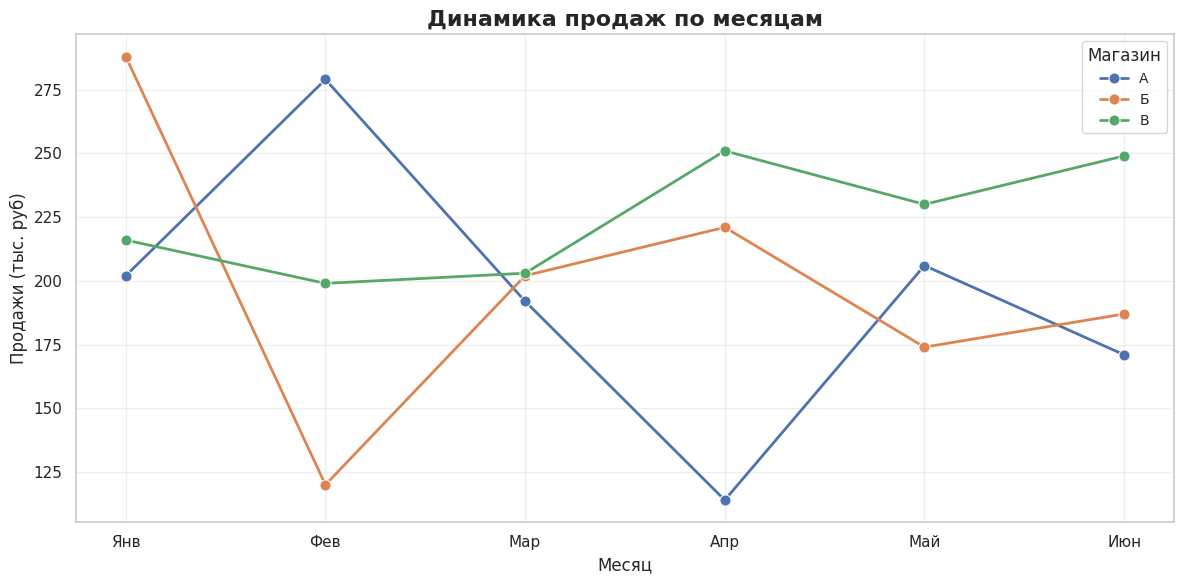
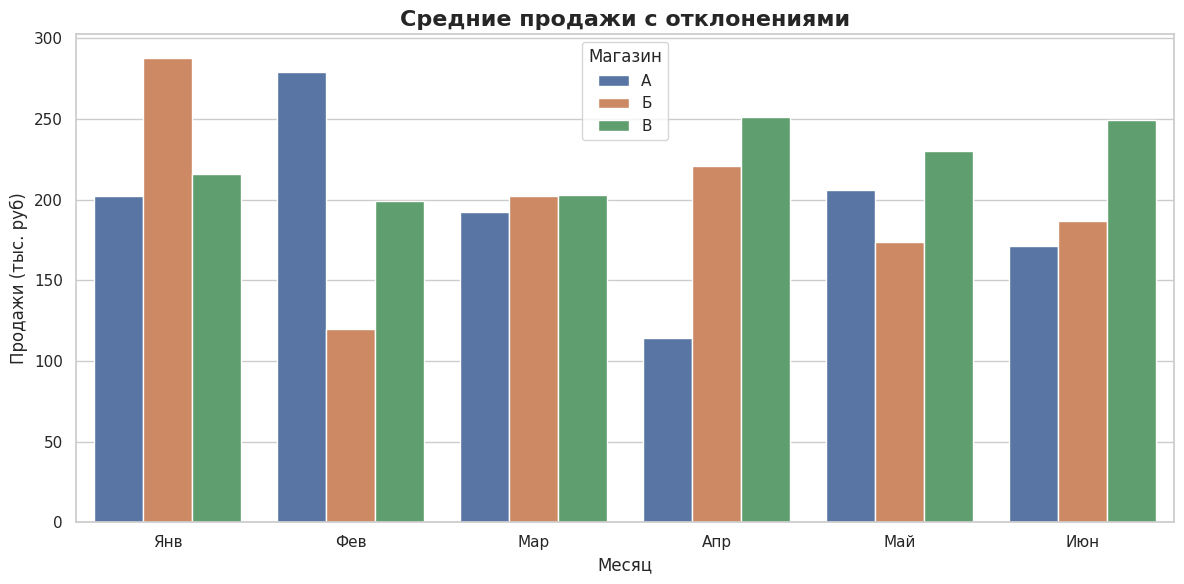
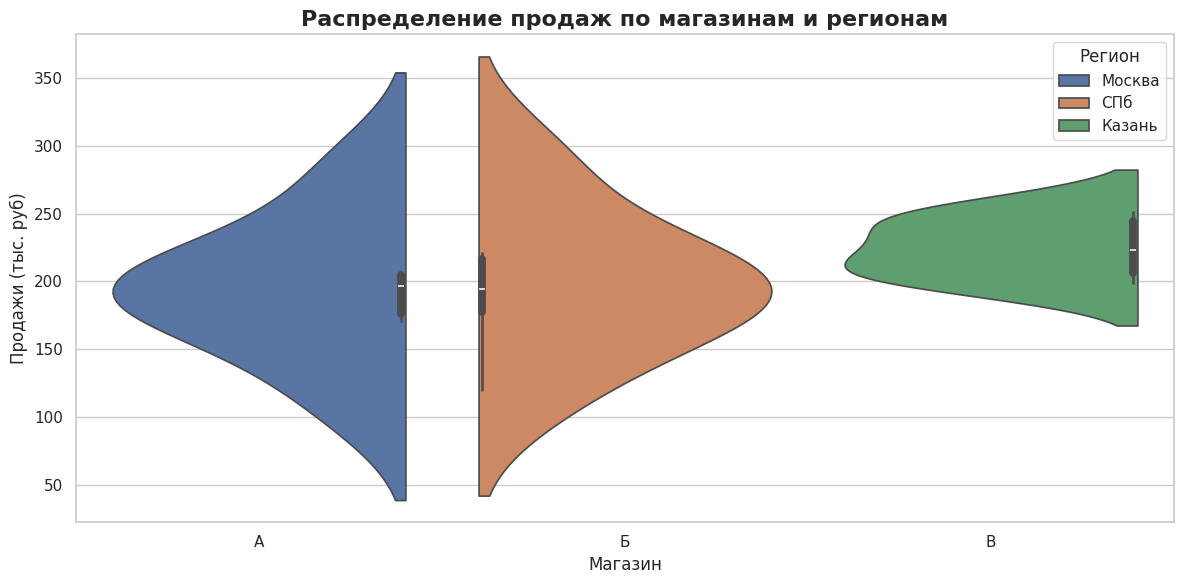
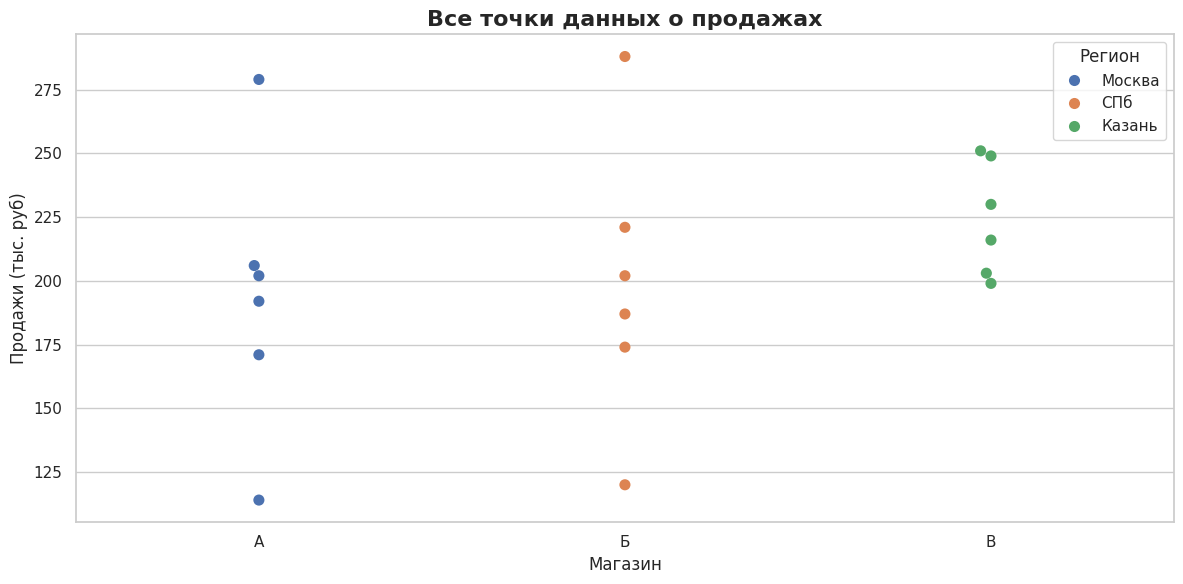
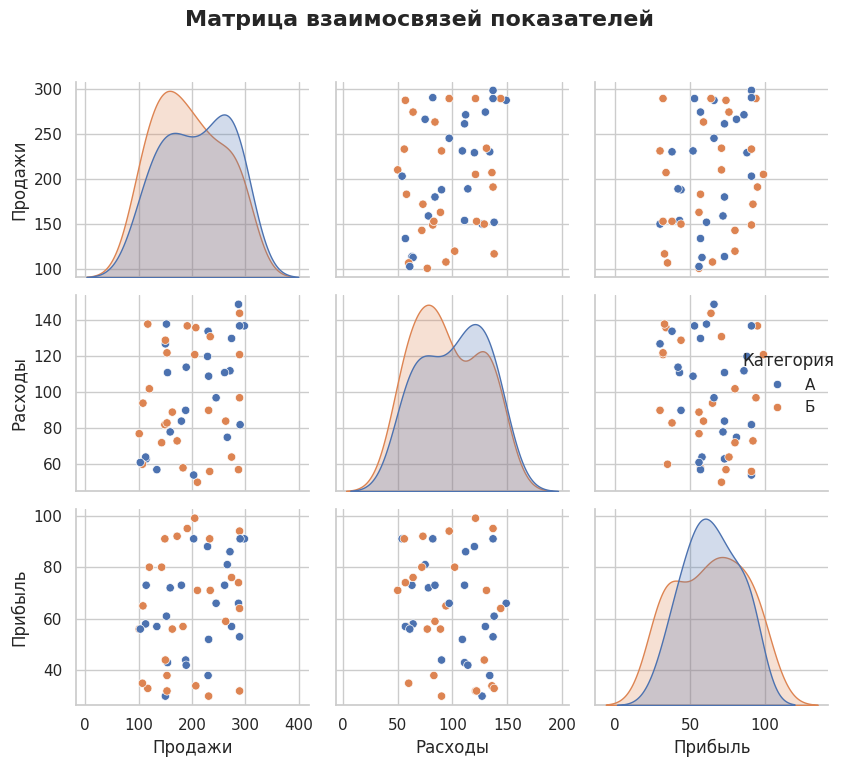
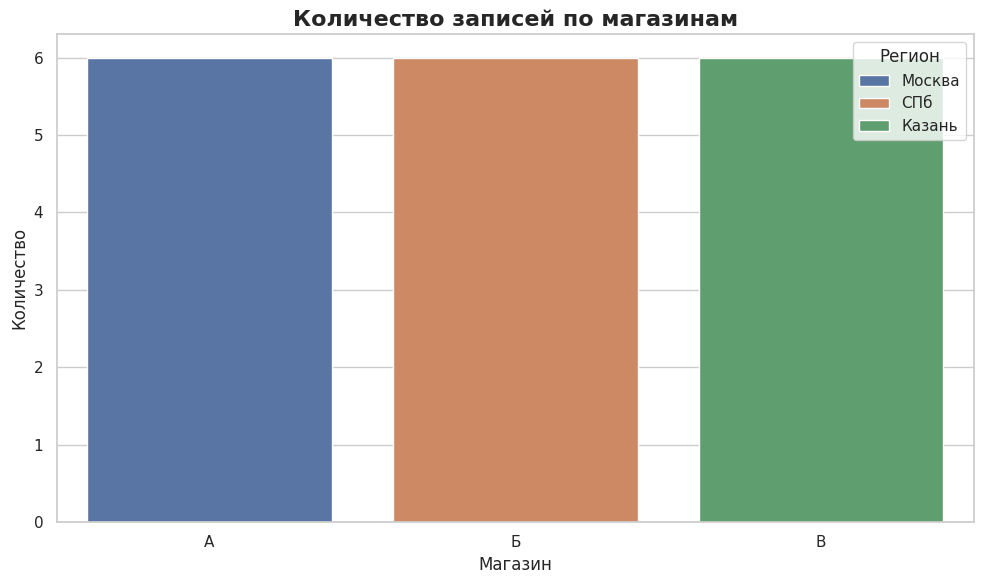
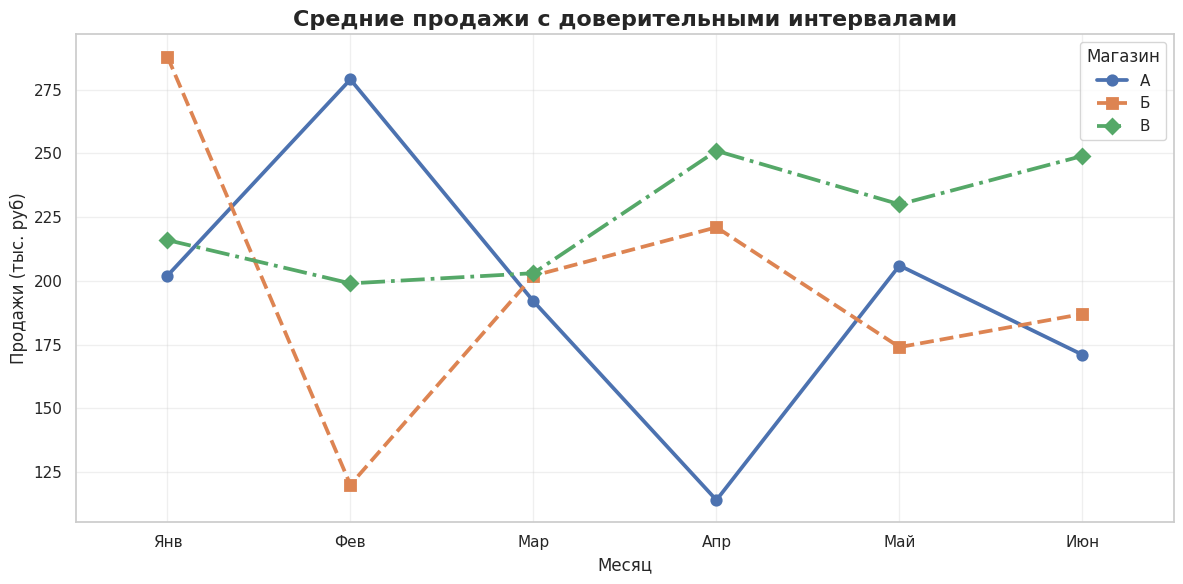
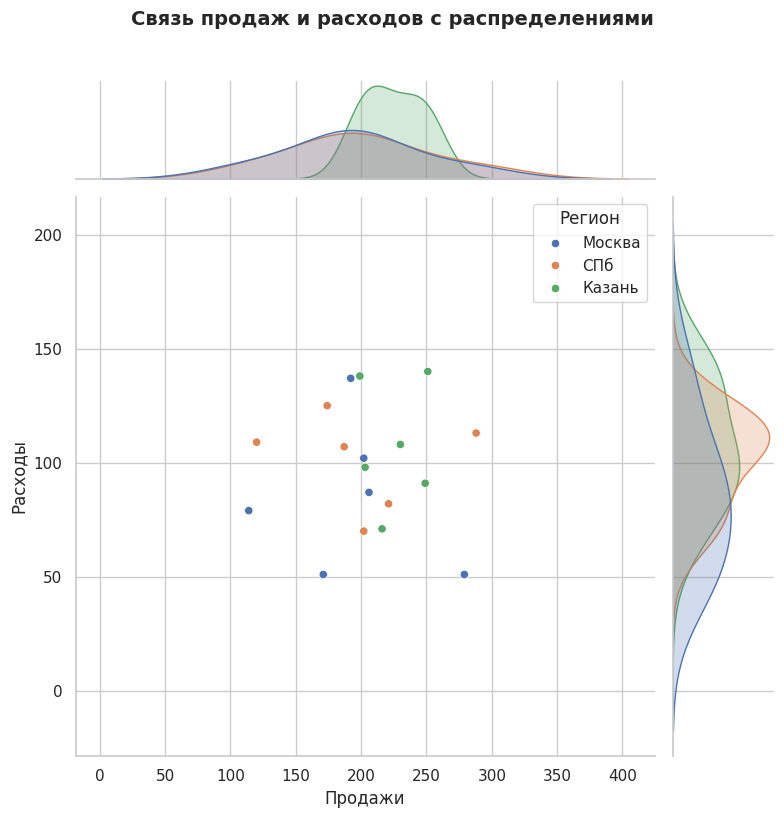

Reproduce these figures in Python, in order.
import seaborn as sns
import matplotlib.pyplot as plt
import pandas as pd
import numpy as np


sns.set_theme(style="whitegrid")
"""
style="whitegrid" - стиль с белым фоном и серой сеткой
Другие стили:
- "darkgrid" - тёмная сетка
- "white" - белый без сетки
- "dark" - тёмный без сетки
- "ticks" - с делениями
"""
print("="*60)
print("ПРОДВИНУТЫЕ ГРАФИКИ Seaborn")
print("="*60)


print("\n1. Создаём реалистичные данные о продажах:")

# Установить seed для одинаковых случайных чисел
np.random.seed(42)

# Создать данные о продажах магазинов
data = {
    'Месяц': ['Янв', 'Фев', 'Мар', 'Апр', 'Май', 'Июн'] * 3,  # 6 месяцев × 3 магазина = 18 строк
    'Магазин': ['А']*6 + ['Б']*6 + ['В']*6,  # Магазин А 6 раз, Б 6 раз, В 6 раз
    'Продажи': np.random.randint(100, 300, 18),  # 18 случайных чисел от 100 до 300
    'Расходы': np.random.randint(50, 150, 18),
    'Регион': ['Москва']*6 + ['СПб']*6 + ['Казань']*6
}

df = pd.DataFrame(data)
print("\nПервые 10 строк данных:")
print(df.head(10))
"""
head(10) - показать первые 10 строк
Результат:
Месяц | Магазин | Продажи | Расходы | Регион
Янв   | А       | 202     | 102     | Москва
Фев   | А       | 186     | 102     | Москва
...
"""

# ============================================
# ГРАФИК 1: ЛИНИИ С ДОВЕРИТЕЛЬНЫМ ИНТЕРВАЛОМ
# ============================================

print("\n2. График с доверительным интервалом:")

plt.figure(figsize=(12, 6))

# Нарисовать линии для каждого магазина
sns.lineplot(data=df, x='Месяц', y='Продажи', hue='Магазин', 
             marker='o', markersize=8, linewidth=2)
"""
ПОДРОБНО:

x='Месяц' - месяцы по горизонтали
y='Продажи' - продажи по вертикали
hue='Магазин' - разные цвета для разных магазинов

marker='o' - кружочки на точках
markersize=8 - размер кружочков
linewidth=2 - толщина линии

Seaborn АВТОМАТИЧЕСКИ:
1. Вычисляет среднее если есть несколько значений
2. Рисует затемнённую область (доверительный интервал)
3. Создаёт легенду с названиями магазинов
"""

plt.title('Динамика продаж по месяцам', fontsize=16, fontweight='bold')
plt.xlabel('Месяц', fontsize=12)
plt.ylabel('Продажи (тыс. руб)', fontsize=12)
plt.legend(title='Магазин', fontsize=10)
plt.grid(True, alpha=0.3)
plt.tight_layout()
plt.show()

print("✓ График с линиями показан")


print("\n3. Столбчатая диаграмма с усами ошибок:")

plt.figure(figsize=(12, 6))

# Столбцы со статистикой
sns.barplot(data=df, x='Месяц', y='Продажи', hue='Магазин', 
            errorbar='sd')
"""
errorbar='sd' - показать стандартное отклонение

Чёрные "усики" на столбцах = разброс данных
Длинные усы = большой разброс (нестабильно)
Короткие усы = маленький разброс (стабильно)

Другие варианты:
errorbar='ci' - доверительный интервал
errorbar=None - без усов
"""

plt.title('Средние продажи с отклонениями', fontsize=16, fontweight='bold')
plt.xlabel('Месяц', fontsize=12)
plt.ylabel('Продажи (тыс. руб)', fontsize=12)
plt.legend(title='Магазин')
plt.tight_layout()
plt.show()

print("✓ Столбцы с ошибками показаны")


print("\n4. Violin plot - распределение в виде скрипки:")

plt.figure(figsize=(12, 6))

# Создать "скрипки"
sns.violinplot(data=df, x='Магазин', y='Продажи', hue='Регион', 
               split=True)
"""
Violin plot = box plot + распределение

ЧТО ПОКАЗЫВАЕТ:
- Ширина "скрипки" = сколько значений в этом диапазоне
- Широкая часть = много значений
- Узкая часть = мало значений
- Белая точка внутри = медиана
- Толстая линия = интерквартильный размах

split=True - разделить скрипку на две половины
Левая половина = один регион
Правая половина = другой регион

Это ОЧЕНЬ информативный график!
"""

plt.title('Распределение продаж по магазинам и регионам', 
          fontsize=16, fontweight='bold')
plt.xlabel('Магазин', fontsize=12)
plt.ylabel('Продажи (тыс. руб)', fontsize=12)
plt.tight_layout()
plt.show()

print("✓ Violin plot показан")

print("\n5. Swarm plot - все точки данных:")

plt.figure(figsize=(12, 6))

# Нарисовать ВСЕ точки (не перекрывая друг друга)
sns.swarmplot(data=df, x='Магазин', y='Продажи', hue='Регион', 
              size=8)
"""
Swarm plot = все точки данных, расположенные так, 
чтобы не перекрываться

КАЖДАЯ ТОЧКА = ОДНА СТРОКА В ДАННЫХ

Преимущества:
- Видно ВСЕ данные (не только статистику)
- Видно выбросы
- Видно количество измерений

Недостатки:
- Не подходит для больших данных (>1000 точек)
"""

plt.title('Все точки данных о продажах', fontsize=16, fontweight='bold')
plt.xlabel('Магазин', fontsize=12)
plt.ylabel('Продажи (тыс. руб)', fontsize=12)
plt.legend(title='Регион')
plt.tight_layout()
plt.show()

print("✓ Swarm plot показан")

print("\n6. Pair plot - матрица взаимосвязей:")

# Создать числовые данные для pair plot
numeric_data = pd.DataFrame({
    'Продажи': np.random.randint(100, 300, 50),
    'Расходы': np.random.randint(50, 150, 50),
    'Прибыль': np.random.randint(30, 100, 50),
    'Категория': np.random.choice(['А', 'Б'], 50)
})

# Создать матрицу графиков
sns.pairplot(numeric_data, hue='Категория', diag_kind='kde')
"""
Pair plot - МОЩНЫЙ инструмент анализа!

ЧТО ОН ДЕЛАЕТ:
Для каждой пары столбцов создаёт график

Пример: 3 числовых столбца = 3×3 = 9 графиков

Диагональ (где столбец = самому себе):
- Гистограмма распределения (diag_kind='kde')

Остальные ячейки:
- Scatter plot (связь между двумя переменными)

hue='Категория' - раскрасить по категориям

ПРИМЕНЕНИЕ:
Быстро увидеть все взаимосвязи в данных!
"""

plt.suptitle('Матрица взаимосвязей показателей', 
             fontsize=16, fontweight='bold', y=1.02)
plt.tight_layout()
plt.show()

print("✓ Pair plot показан")

print("\n7. Count plot - подсчёт категорий:")

plt.figure(figsize=(10, 6))

# Посчитать количество записей в каждой категории
sns.countplot(data=df, x='Магазин', hue='Регион')
"""
Count plot = автоматический подсчёт

НЕ НУЖНО считать самостоятельно!

Просто указываем:
x='Магазин' - по какой категории считать
hue='Регион' - как разделить подсчёт

Seaborn САМ:
1. Подсчитает сколько строк для каждого магазина
2. Разделит по регионам
3. Нарисует столбцы
4. Создаст легенду

ОЧЕНЬ УДОБНО для быстрого анализа!
"""

plt.title('Количество записей по магазинам', fontsize=16, fontweight='bold')
plt.xlabel('Магазин', fontsize=12)
plt.ylabel('Количество', fontsize=12)
plt.legend(title='Регион')
plt.tight_layout()
plt.show()

print("✓ Count plot показан")


print("\n8. Point plot - точки с доверительными интервалами:")

plt.figure(figsize=(12, 6))

# Точки со связями и интервалами
sns.pointplot(data=df, x='Месяц', y='Продажи', hue='Магазин', 
              markers=['o', 's', 'D'], linestyles=['-', '--', '-.'])
"""
Point plot похож на line plot, но:
- Показывает среднее (точки)
- Показывает доверительный интервал (усы)
- Соединяет точки линиями

markers=['o', 's', 'D'] - разные маркеры:
  'o' = круг
  's' = квадрат
  'D' = ромб

linestyles=['-', '--', '-.'] - разные линии:
  '-' = сплошная
  '--' = пунктир
  '-.' = штрих-пунктир

Используется для:
- Сравнения средних значений
- Отслеживания трендов
- Оценки различий между группами
"""

plt.title('Средние продажи с доверительными интервалами', 
          fontsize=16, fontweight='bold')
plt.xlabel('Месяц', fontsize=12)
plt.ylabel('Продажи (тыс. руб)', fontsize=12)
plt.legend(title='Магазин')
plt.grid(True, alpha=0.3)
plt.tight_layout()
plt.show()

print("✓ Point plot показан")


print("\n9. Joint plot - комбинация scatter + распределения:")

# Создать комбинированный график
sns.jointplot(data=df, x='Продажи', y='Расходы', hue='Регион', 
              kind='scatter', height=8)
"""
Joint plot = 3 графика в одном!

ЦЕНТР:
- Scatter plot (связь между X и Y)

ВЕРХ:
- Гистограмма распределения X (продажи)

СПРАВА:
- Гистограмма распределения Y (расходы)

kind='scatter' - тип центрального графика
Другие варианты:
- 'reg' - с линией регрессии
- 'kde' - плотность распределения
- 'hex' - шестиугольники (для больших данных)

height=8 - размер графика

ПРИМЕНЕНИЕ:
Одновременно видеть связь И распределения!
"""

plt.suptitle('Связь продаж и расходов с распределениями', 
             fontsize=14, fontweight='bold', y=1.02)
plt.tight_layout()
plt.show()

print("✓ Joint plot показан")

# ============================================
# ИТОГИ
# ============================================

print("\n" + "="*60)
print("ИТОГИ - ПРОДВИНУТЫЕ ГРАФИКИ:")
print("="*60)
print("""
1. ГРАФИКИ С СТАТИСТИКОЙ:
   - violinplot() - распределение (скрипка)
   - swarmplot() - все точки данных
   - pointplot() - средние с интервалами

2. КОМБИНИРОВАННЫЕ:
   - pairplot() - матрица взаимосвязей
   - jointplot() - scatter + распределения

3. СПЕЦИАЛЬНЫЕ:
   - countplot() - автоподсчёт категорий

4. КЛЮЧЕВЫЕ ПАРАМЕТРЫ:
   - errorbar= - усы ошибок
   - split= - разделить график
   - markers= - разные маркеры
   - linestyles= - разные линии
   - kind= - тип графика

5. КОГДА ИСПОЛЬЗОВАТЬ:
   - violin - сравнение распределений
   - swarm - мало данных, нужны все точки
   - point - тренды со статистикой
   - pair - быстрый анализ всех связей
   - joint - связь + распределения
   - count - частоты категорий

6. ВАЖНО ПОМНИТЬ:
   - Каждый график показывает данные ПО-СВОЕМУ
   - Выбирайте график под задачу
   - Некоторые графики не подходят для больших данных
   - Всегда добавляйте заголовки и подписи!
""")


print("="*60)